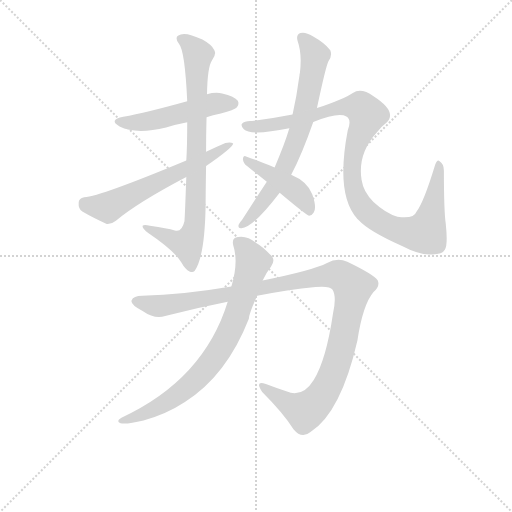
t = 0.00 s
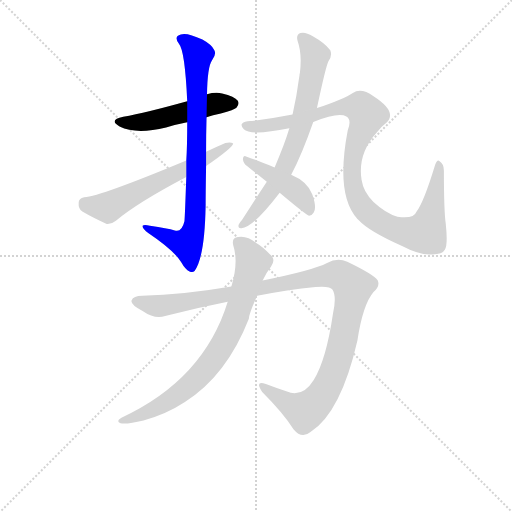
t = 1.45 s
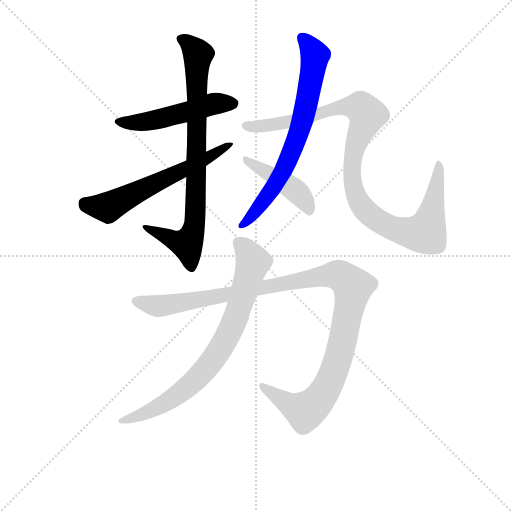
t = 2.89 s
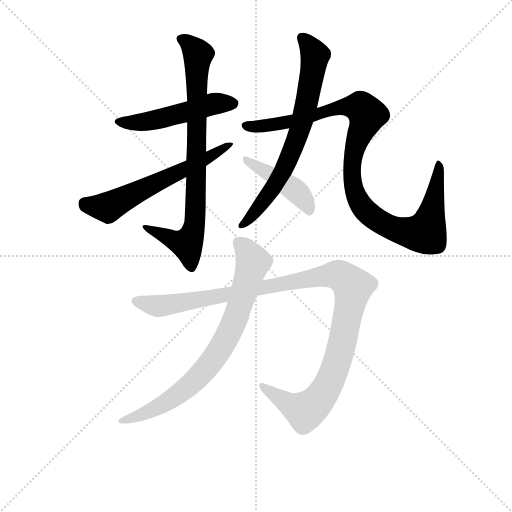
t = 4.34 s
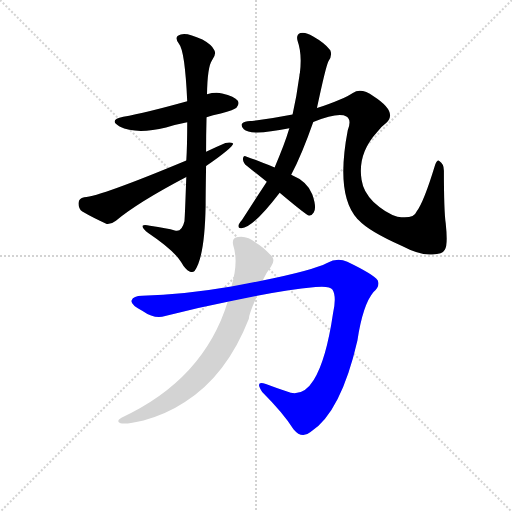
t = 5.78 s
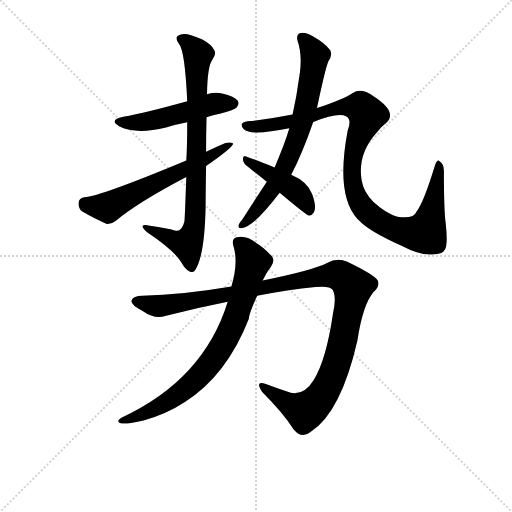
t = 7.23 s

The animated SVG that drew these frames (rendered in a browser with its animation timeline set to each time). Animation: 8 CSS @keyframes rules; one cycle of 7.23 s.

<svg version="1.1" viewBox="0 0 1024 1024" xmlns="http://www.w3.org/2000/svg">
  <g stroke="lightgray" stroke-dasharray="1,1" stroke-width="1" transform="scale(4, 4)">
    <line x1="0" y1="0" x2="256" y2="256"></line>
    <line x1="256" y1="0" x2="0" y2="256"></line>
    <line x1="128" y1="0" x2="128" y2="256"></line>
    <line x1="0" y1="128" x2="256" y2="128"></line>
  </g>
<g transform="scale(0.92, -0.92) translate(60, -900)">
   <style type="text/css">
    @keyframes keyframes0 {
      from {
       stroke: blue;
       stroke-dashoffset: 506;
       stroke-width: 128;
       }
       62% {
       animation-timing-function: step-end;
       stroke: blue;
       stroke-dashoffset: 0;
       stroke-width: 128;
       }
       to {
       stroke: black;
       stroke-width: 1024;
       }
       }
       #make-me-a-hanzi-animation-0 {
         animation: keyframes0 0.661784s both;
         animation-delay: 0.000000s;
         animation-timing-function: linear;
       }
    @keyframes keyframes1 {
      from {
       stroke: blue;
       stroke-dashoffset: 820;
       stroke-width: 128;
       }
       73% {
       animation-timing-function: step-end;
       stroke: blue;
       stroke-dashoffset: 0;
       stroke-width: 128;
       }
       to {
       stroke: black;
       stroke-width: 1024;
       }
       }
       #make-me-a-hanzi-animation-1 {
         animation: keyframes1 0.917318s both;
         animation-delay: 0.661784s;
         animation-timing-function: linear;
       }
    @keyframes keyframes2 {
      from {
       stroke: blue;
       stroke-dashoffset: 610;
       stroke-width: 128;
       }
       67% {
       animation-timing-function: step-end;
       stroke: blue;
       stroke-dashoffset: 0;
       stroke-width: 128;
       }
       to {
       stroke: black;
       stroke-width: 1024;
       }
       }
       #make-me-a-hanzi-animation-2 {
         animation: keyframes2 0.746419s both;
         animation-delay: 1.579102s;
         animation-timing-function: linear;
       }
    @keyframes keyframes3 {
      from {
       stroke: blue;
       stroke-dashoffset: 711;
       stroke-width: 128;
       }
       70% {
       animation-timing-function: step-end;
       stroke: blue;
       stroke-dashoffset: 0;
       stroke-width: 128;
       }
       to {
       stroke: black;
       stroke-width: 1024;
       }
       }
       #make-me-a-hanzi-animation-3 {
         animation: keyframes3 0.828613s both;
         animation-delay: 2.325521s;
         animation-timing-function: linear;
       }
    @keyframes keyframes4 {
      from {
       stroke: blue;
       stroke-dashoffset: 1047;
       stroke-width: 128;
       }
       77% {
       animation-timing-function: step-end;
       stroke: blue;
       stroke-dashoffset: 0;
       stroke-width: 128;
       }
       to {
       stroke: black;
       stroke-width: 1024;
       }
       }
       #make-me-a-hanzi-animation-4 {
         animation: keyframes4 1.102051s both;
         animation-delay: 3.154134s;
         animation-timing-function: linear;
       }
    @keyframes keyframes5 {
      from {
       stroke: blue;
       stroke-dashoffset: 438;
       stroke-width: 128;
       }
       59% {
       animation-timing-function: step-end;
       stroke: blue;
       stroke-dashoffset: 0;
       stroke-width: 128;
       }
       to {
       stroke: black;
       stroke-width: 1024;
       }
       }
       #make-me-a-hanzi-animation-5 {
         animation: keyframes5 0.606445s both;
         animation-delay: 4.256185s;
         animation-timing-function: linear;
       }
    @keyframes keyframes6 {
      from {
       stroke: blue;
       stroke-dashoffset: 1146;
       stroke-width: 128;
       }
       79% {
       animation-timing-function: step-end;
       stroke: blue;
       stroke-dashoffset: 0;
       stroke-width: 128;
       }
       to {
       stroke: black;
       stroke-width: 1024;
       }
       }
       #make-me-a-hanzi-animation-6 {
         animation: keyframes6 1.182617s both;
         animation-delay: 4.862630s;
         animation-timing-function: linear;
       }
    @keyframes keyframes7 {
      from {
       stroke: blue;
       stroke-dashoffset: 782;
       stroke-width: 128;
       }
       72% {
       animation-timing-function: step-end;
       stroke: blue;
       stroke-dashoffset: 0;
       stroke-width: 128;
       }
       to {
       stroke: black;
       stroke-width: 1024;
       }
       }
       #make-me-a-hanzi-animation-7 {
         animation: keyframes7 0.886393s both;
         animation-delay: 6.045247s;
         animation-timing-function: linear;
       }
</style>
<path d="M 389.0 645.0 Q 402.0 649.0 420.0 653.0 Q 450.0 662.0 454.0 666.0 Q 461.0 673.0 457.0 681.0 Q 450.0 691.0 423.0 697.0 Q 407.0 700.0 390.0 695.0 L 347.0 680.0 Q 257.0 655.0 208.0 646.0 Q 175.0 639.0 200.0 625.0 Q 236.0 607.0 301.0 623.0 Q 322.0 629.0 347.0 634.0 L 389.0 645.0 Z" fill="lightgray"></path> 
<path d="M 388.0 570.0 Q 388.0 607.0 389.0 645.0 L 390.0 695.0 Q 391.0 755.0 401.0 769.0 Q 411.0 782.0 406.0 791.0 Q 400.0 803.0 380.0 814.0 Q 346.0 830.0 333.0 825.0 Q 317.0 821.0 329.0 805.0 Q 342.0 790.0 347.0 680.0 L 347.0 634.0 Q 347.0 583.0 345.0 551.0 L 345.0 515.0 Q 342.0 430.0 341.0 419.0 Q 335.0 394.0 320.0 399.0 Q 304.0 403.0 266.0 409.0 Q 253.0 413.0 250.0 409.0 Q 249.0 403.0 263.0 393.0 Q 318.0 356.0 334.0 330.0 Q 343.0 314.0 352.0 310.0 Q 359.0 307.0 363.0 311.0 Q 385.0 341.0 387.0 452.0 Q 387.0 480.0 388.0 539.0 L 388.0 570.0 Z" fill="lightgray"></path> 
<path d="M 388.0 539.0 Q 446.0 579.0 447.0 588.0 Q 441.0 592.0 430.0 589.0 Q 409.0 580.0 388.0 570.0 L 345.0 551.0 Q 158.0 473.0 123.0 471.0 Q 111.0 468.0 111.0 459.0 Q 110.0 446.0 119.0 440.0 Q 141.0 427.0 172.0 413.0 Q 182.0 412.0 192.0 420.0 Q 240.0 460.0 345.0 515.0 L 388.0 539.0 Z" fill="lightgray"></path> 
<path d="M 573.0 520.0 Q 597.0 566.0 621.0 635.0 L 629.0 665.0 Q 648.0 755.0 654.0 767.0 Q 663.0 779.0 658.0 791.0 Q 645.0 807.0 620.0 821.0 Q 604.0 831.0 593.0 828.0 Q 583.0 824.0 587.0 811.0 Q 597.0 783.0 592.0 742.0 Q 591.0 739.0 591.0 736.0 Q 585.0 691.0 576.0 651.0 L 569.0 621.0 Q 559.0 587.0 537.0 536.0 L 520.0 505.0 L 466.0 422.0 Q 462.0 418.0 459.0 412.0 Q 456.0 403.0 465.0 404.0 Q 489.0 404.0 548.0 481.0 L 573.0 520.0 Z" fill="lightgray"></path> 
<path d="M 621.0 635.0 Q 676.0 657.0 693.0 647.0 Q 705.0 640.0 696.0 617.0 Q 669.0 476.0 717.0 424.0 L 720.0 421.0 Q 742.0 397.0 814.0 365.0 Q 854.0 344.0 880.0 347.0 Q 902.0 347.0 907.0 357.0 Q 914.0 367.0 909.0 414.0 Q 905.0 442.0 905.0 529.0 Q 905.0 544.0 895.0 550.0 Q 891.0 554.0 886.0 542.0 Q 861.0 460.0 846.0 441.0 Q 839.0 423.0 804.0 429.0 Q 779.0 436.0 752.0 461.0 Q 730.0 482.0 726.0 509.0 Q 717.0 566.0 760.0 613.0 Q 767.0 623.0 780.0 633.0 Q 805.0 657.0 752.0 691.0 Q 725.0 710.0 707.0 698.0 Q 688.0 685.0 629.0 665.0 L 576.0 651.0 Q 530.0 642.0 488.0 637.0 Q 472.0 638.0 466.0 631.0 Q 463.0 627.0 470.0 619.0 Q 485.0 604.0 569.0 621.0 L 621.0 635.0 Z" fill="lightgray"></path> 
<path d="M 548.0 481.0 Q 605.0 433.0 612.0 431.0 Q 618.0 431.0 622.0 438.0 Q 629.0 448.0 619.0 477.0 Q 609.0 505.0 573.0 520.0 L 537.0 536.0 Q 497.0 552.0 475.0 560.0 Q 469.0 563.0 468.0 554.0 Q 469.0 545.0 477.0 539.0 L 520.0 505.0 L 548.0 481.0 Z" fill="lightgray"></path> 
<path d="M 499.0 257.0 Q 566.0 270.0 626.0 276.0 Q 657.0 279.0 663.0 270.0 Q 672.0 255.0 664.0 219.0 Q 649.0 117.0 622.0 74.0 Q 601.0 40.0 572.0 46.0 Q 544.0 55.0 518.0 65.0 Q 493.0 74.0 510.0 48.0 Q 556.0 2.0 578.0 -33.0 Q 596.0 -55.0 615.0 -39.0 Q 681.0 3.0 717.0 160.0 Q 729.0 238.0 752.0 265.0 Q 767.0 278.0 761.0 291.0 Q 751.0 304.0 695.0 331.0 Q 673.0 341.0 651.0 328.0 Q 620.0 312.0 511.0 290.0 L 443.0 277.0 Q 338.0 259.0 249.0 257.0 Q 230.0 257.0 226.0 247.0 Q 223.0 238.0 250.0 224.0 Q 277.0 205.0 299.0 213.0 Q 369.0 231.0 435.0 244.0 L 499.0 257.0 Z" fill="lightgray"></path> 
<path d="M 435.0 244.0 Q 383.0 75.0 204.0 -8.0 Q 191.0 -15.0 202.0 -20.0 Q 215.0 -23.0 252.0 -14.0 Q 301.0 -1.0 342.0 26.0 Q 433.0 84.0 481.0 207.0 Q 481.0 217.0 499.0 257.0 L 511.0 290.0 Q 518.0 306.0 529.0 320.0 Q 541.0 336.0 526.0 348.0 Q 511.0 364.0 497.0 372.0 Q 478.0 388.0 458.0 385.0 Q 443.0 384.0 447.0 367.0 Q 459.0 330.0 443.0 277.0 L 435.0 244.0 Z" fill="lightgray"></path> 
      <clipPath id="make-me-a-hanzi-clip-0">
      <path d="M 389.0 645.0 Q 402.0 649.0 420.0 653.0 Q 450.0 662.0 454.0 666.0 Q 461.0 673.0 457.0 681.0 Q 450.0 691.0 423.0 697.0 Q 407.0 700.0 390.0 695.0 L 347.0 680.0 Q 257.0 655.0 208.0 646.0 Q 175.0 639.0 200.0 625.0 Q 236.0 607.0 301.0 623.0 Q 322.0 629.0 347.0 634.0 L 389.0 645.0 Z" fill="lightgray"></path>
      </clipPath>
      <path clip-path="url(#make-me-a-hanzi-clip-0)" d="M 201.0 637.0 L 220.0 633.0 L 272.0 638.0 L 401.0 673.0 L 446.0 675.0 " fill="none" id="make-me-a-hanzi-animation-0" stroke-dasharray="378 756" stroke-linecap="round"></path>

      <clipPath id="make-me-a-hanzi-clip-1">
      <path d="M 388.0 570.0 Q 388.0 607.0 389.0 645.0 L 390.0 695.0 Q 391.0 755.0 401.0 769.0 Q 411.0 782.0 406.0 791.0 Q 400.0 803.0 380.0 814.0 Q 346.0 830.0 333.0 825.0 Q 317.0 821.0 329.0 805.0 Q 342.0 790.0 347.0 680.0 L 347.0 634.0 Q 347.0 583.0 345.0 551.0 L 345.0 515.0 Q 342.0 430.0 341.0 419.0 Q 335.0 394.0 320.0 399.0 Q 304.0 403.0 266.0 409.0 Q 253.0 413.0 250.0 409.0 Q 249.0 403.0 263.0 393.0 Q 318.0 356.0 334.0 330.0 Q 343.0 314.0 352.0 310.0 Q 359.0 307.0 363.0 311.0 Q 385.0 341.0 387.0 452.0 Q 387.0 480.0 388.0 539.0 L 388.0 570.0 Z" fill="lightgray"></path>
      </clipPath>
      <path clip-path="url(#make-me-a-hanzi-clip-1)" d="M 334.0 814.0 L 353.0 803.0 L 370.0 779.0 L 365.0 419.0 L 347.0 370.0 L 254.0 407.0 " fill="none" id="make-me-a-hanzi-animation-1" stroke-dasharray="692 1384" stroke-linecap="round"></path>

      <clipPath id="make-me-a-hanzi-clip-2">
      <path d="M 388.0 539.0 Q 446.0 579.0 447.0 588.0 Q 441.0 592.0 430.0 589.0 Q 409.0 580.0 388.0 570.0 L 345.0 551.0 Q 158.0 473.0 123.0 471.0 Q 111.0 468.0 111.0 459.0 Q 110.0 446.0 119.0 440.0 Q 141.0 427.0 172.0 413.0 Q 182.0 412.0 192.0 420.0 Q 240.0 460.0 345.0 515.0 L 388.0 539.0 Z" fill="lightgray"></path>
      </clipPath>
      <path clip-path="url(#make-me-a-hanzi-clip-2)" d="M 124.0 458.0 L 174.0 449.0 L 315.0 522.0 L 393.0 555.0 L 443.0 587.0 " fill="none" id="make-me-a-hanzi-animation-2" stroke-dasharray="482 964" stroke-linecap="round"></path>

      <clipPath id="make-me-a-hanzi-clip-3">
      <path d="M 573.0 520.0 Q 597.0 566.0 621.0 635.0 L 629.0 665.0 Q 648.0 755.0 654.0 767.0 Q 663.0 779.0 658.0 791.0 Q 645.0 807.0 620.0 821.0 Q 604.0 831.0 593.0 828.0 Q 583.0 824.0 587.0 811.0 Q 597.0 783.0 592.0 742.0 Q 591.0 739.0 591.0 736.0 Q 585.0 691.0 576.0 651.0 L 569.0 621.0 Q 559.0 587.0 537.0 536.0 L 520.0 505.0 L 466.0 422.0 Q 462.0 418.0 459.0 412.0 Q 456.0 403.0 465.0 404.0 Q 489.0 404.0 548.0 481.0 L 573.0 520.0 Z" fill="lightgray"></path>
      </clipPath>
      <path clip-path="url(#make-me-a-hanzi-clip-3)" d="M 597.0 817.0 L 625.0 780.0 L 592.0 617.0 L 570.0 559.0 L 528.0 482.0 L 467.0 412.0 " fill="none" id="make-me-a-hanzi-animation-3" stroke-dasharray="583 1166" stroke-linecap="round"></path>

      <clipPath id="make-me-a-hanzi-clip-4">
      <path d="M 621.0 635.0 Q 676.0 657.0 693.0 647.0 Q 705.0 640.0 696.0 617.0 Q 669.0 476.0 717.0 424.0 L 720.0 421.0 Q 742.0 397.0 814.0 365.0 Q 854.0 344.0 880.0 347.0 Q 902.0 347.0 907.0 357.0 Q 914.0 367.0 909.0 414.0 Q 905.0 442.0 905.0 529.0 Q 905.0 544.0 895.0 550.0 Q 891.0 554.0 886.0 542.0 Q 861.0 460.0 846.0 441.0 Q 839.0 423.0 804.0 429.0 Q 779.0 436.0 752.0 461.0 Q 730.0 482.0 726.0 509.0 Q 717.0 566.0 760.0 613.0 Q 767.0 623.0 780.0 633.0 Q 805.0 657.0 752.0 691.0 Q 725.0 710.0 707.0 698.0 Q 688.0 685.0 629.0 665.0 L 576.0 651.0 Q 530.0 642.0 488.0 637.0 Q 472.0 638.0 466.0 631.0 Q 463.0 627.0 470.0 619.0 Q 485.0 604.0 569.0 621.0 L 621.0 635.0 Z" fill="lightgray"></path>
      </clipPath>
      <path clip-path="url(#make-me-a-hanzi-clip-4)" d="M 474.0 627.0 L 535.0 628.0 L 627.0 649.0 L 660.0 663.0 L 724.0 666.0 L 738.0 651.0 L 712.0 583.0 L 705.0 547.0 L 713.0 476.0 L 748.0 430.0 L 781.0 409.0 L 817.0 397.0 L 865.0 394.0 L 884.0 464.0 L 894.0 542.0 " fill="none" id="make-me-a-hanzi-animation-4" stroke-dasharray="919 1838" stroke-linecap="round"></path>

      <clipPath id="make-me-a-hanzi-clip-5">
      <path d="M 548.0 481.0 Q 605.0 433.0 612.0 431.0 Q 618.0 431.0 622.0 438.0 Q 629.0 448.0 619.0 477.0 Q 609.0 505.0 573.0 520.0 L 537.0 536.0 Q 497.0 552.0 475.0 560.0 Q 469.0 563.0 468.0 554.0 Q 469.0 545.0 477.0 539.0 L 520.0 505.0 L 548.0 481.0 Z" fill="lightgray"></path>
      </clipPath>
      <path clip-path="url(#make-me-a-hanzi-clip-5)" d="M 476.0 552.0 L 581.0 487.0 L 603.0 463.0 L 614.0 439.0 " fill="none" id="make-me-a-hanzi-animation-5" stroke-dasharray="310 620" stroke-linecap="round"></path>

      <clipPath id="make-me-a-hanzi-clip-6">
      <path d="M 499.0 257.0 Q 566.0 270.0 626.0 276.0 Q 657.0 279.0 663.0 270.0 Q 672.0 255.0 664.0 219.0 Q 649.0 117.0 622.0 74.0 Q 601.0 40.0 572.0 46.0 Q 544.0 55.0 518.0 65.0 Q 493.0 74.0 510.0 48.0 Q 556.0 2.0 578.0 -33.0 Q 596.0 -55.0 615.0 -39.0 Q 681.0 3.0 717.0 160.0 Q 729.0 238.0 752.0 265.0 Q 767.0 278.0 761.0 291.0 Q 751.0 304.0 695.0 331.0 Q 673.0 341.0 651.0 328.0 Q 620.0 312.0 511.0 290.0 L 443.0 277.0 Q 338.0 259.0 249.0 257.0 Q 230.0 257.0 226.0 247.0 Q 223.0 238.0 250.0 224.0 Q 277.0 205.0 299.0 213.0 Q 369.0 231.0 435.0 244.0 L 499.0 257.0 Z" fill="lightgray"></path>
      </clipPath>
      <path clip-path="url(#make-me-a-hanzi-clip-6)" d="M 235.0 245.0 L 277.0 235.0 L 301.0 236.0 L 649.0 301.0 L 670.0 303.0 L 690.0 295.0 L 707.0 270.0 L 685.0 156.0 L 662.0 82.0 L 632.0 30.0 L 600.0 7.0 L 511.0 58.0 " fill="none" id="make-me-a-hanzi-animation-6" stroke-dasharray="1018 2036" stroke-linecap="round"></path>

      <clipPath id="make-me-a-hanzi-clip-7">
      <path d="M 435.0 244.0 Q 383.0 75.0 204.0 -8.0 Q 191.0 -15.0 202.0 -20.0 Q 215.0 -23.0 252.0 -14.0 Q 301.0 -1.0 342.0 26.0 Q 433.0 84.0 481.0 207.0 Q 481.0 217.0 499.0 257.0 L 511.0 290.0 Q 518.0 306.0 529.0 320.0 Q 541.0 336.0 526.0 348.0 Q 511.0 364.0 497.0 372.0 Q 478.0 388.0 458.0 385.0 Q 443.0 384.0 447.0 367.0 Q 459.0 330.0 443.0 277.0 L 435.0 244.0 Z" fill="lightgray"></path>
      </clipPath>
      <path clip-path="url(#make-me-a-hanzi-clip-7)" d="M 458.0 373.0 L 477.0 355.0 L 490.0 330.0 L 453.0 209.0 L 410.0 128.0 L 356.0 66.0 L 303.0 26.0 L 241.0 -5.0 L 207.0 -15.0 " fill="none" id="make-me-a-hanzi-animation-7" stroke-dasharray="654 1308" stroke-linecap="round"></path>

</g>
</svg>
